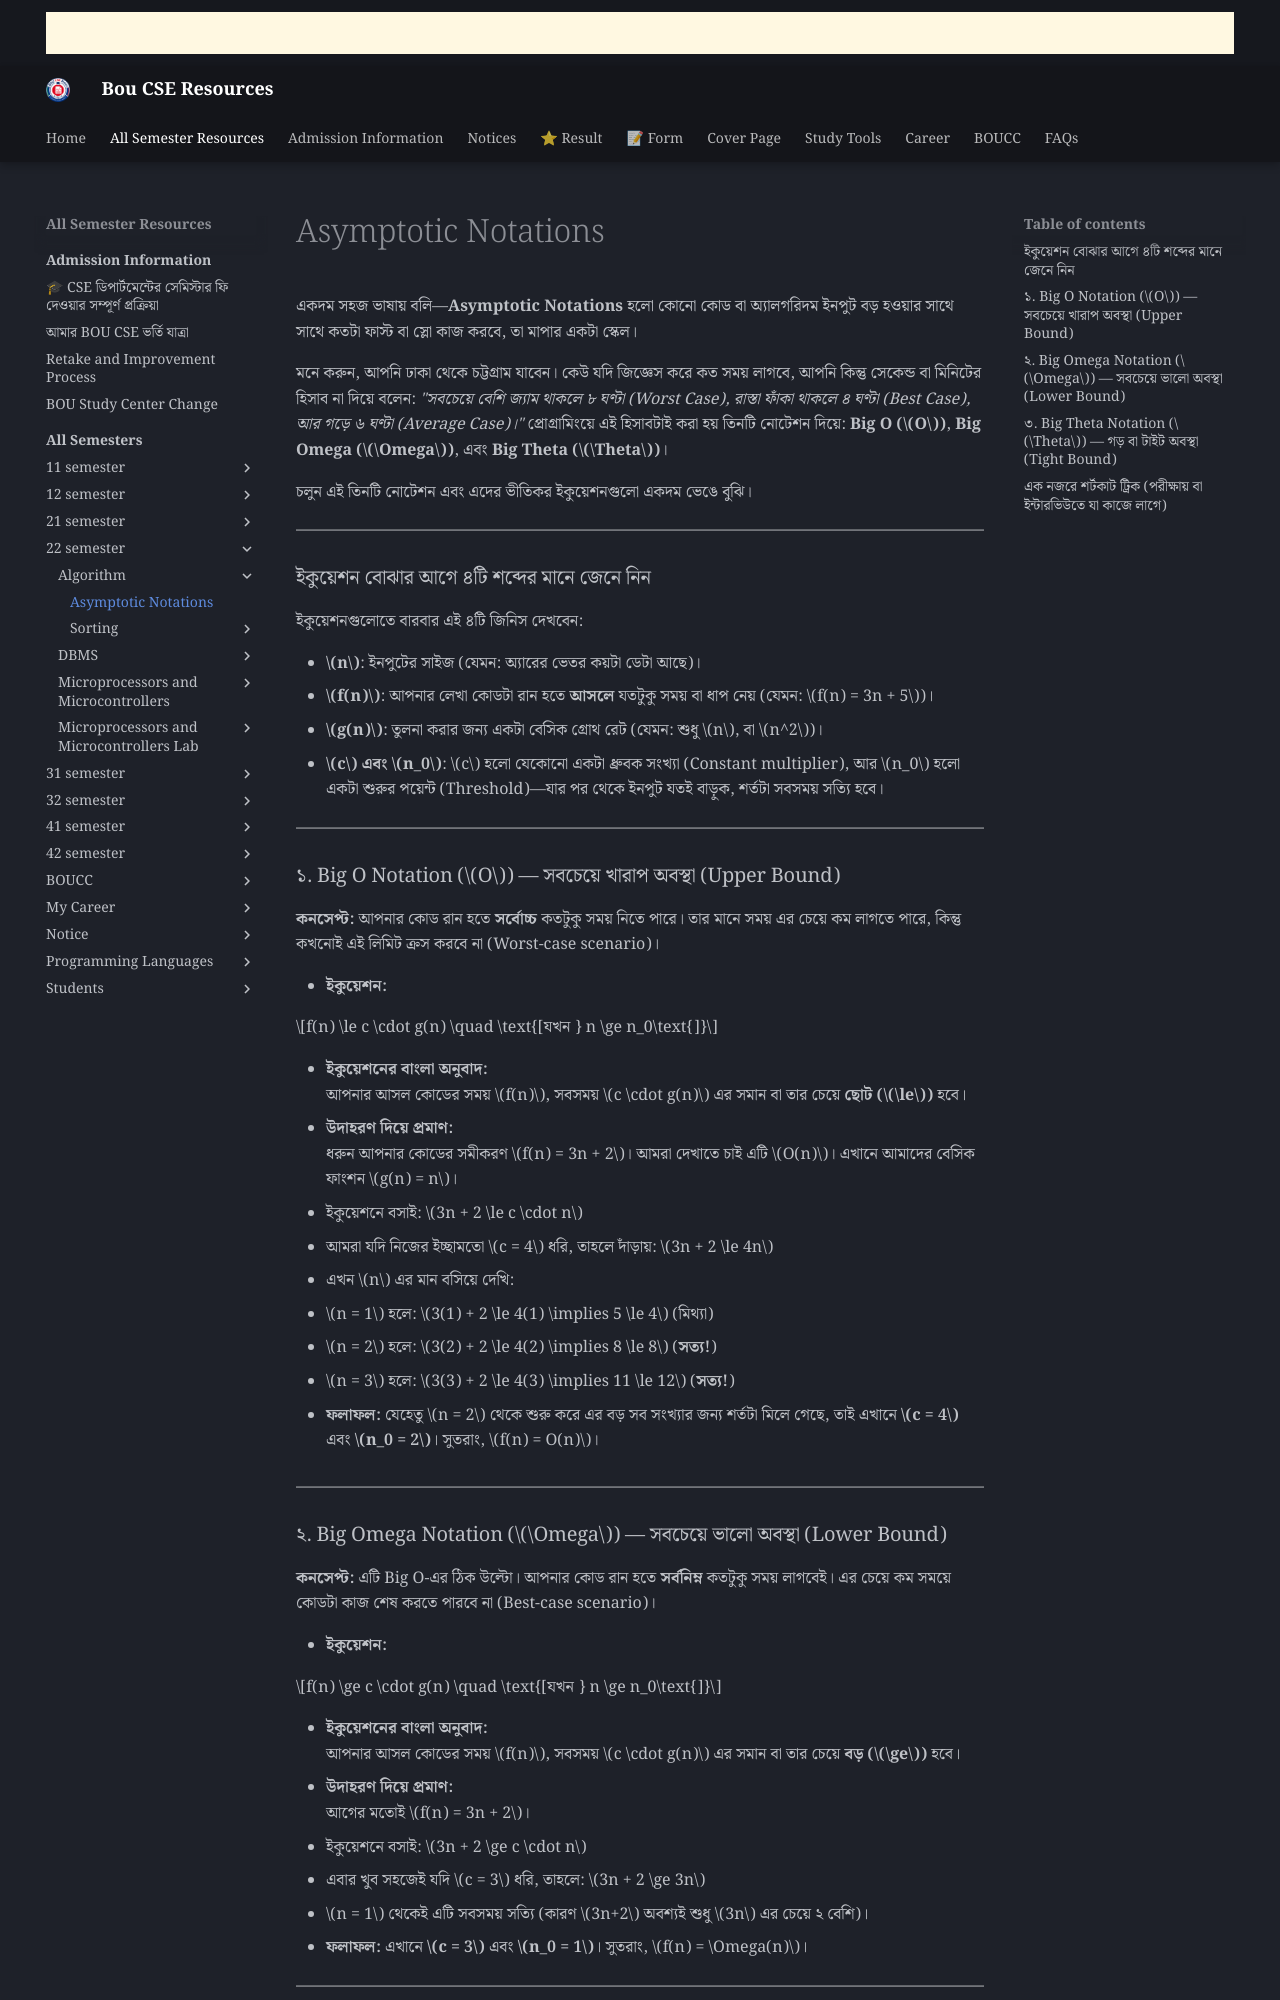

repository: boucseresources/all · page: bou-resources/bou-cse/22-semester/Algorithm/asysmptotic-notations/index.html · generator: mkdocs

# Asymptotic Notations

একদম সহজ ভাষায় বলি—**Asymptotic Notations** হলো কোনো কোড বা অ্যালগরিদম ইনপুট বড় হওয়ার সাথে সাথে কতটা ফাস্ট বা স্লো কাজ করবে, তা মাপার একটা স্কেল।

মনে করুন, আপনি ঢাকা থেকে চট্টগ্রাম যাবেন। কেউ যদি জিজ্ঞেস করে কত সময় লাগবে, আপনি কিন্তু সেকেন্ড বা মিনিটের হিসাব না দিয়ে বলেন: *"সবচেয়ে বেশি জ্যাম থাকলে ৮ ঘণ্টা (Worst Case), রাস্তা ফাঁকা থাকলে ৪ ঘণ্টা (Best Case), আর গড়ে ৬ ঘণ্টা (Average Case)।"* প্রোগ্রামিংয়ে এই হিসাবটাই করা হয় তিনটি নোটেশন দিয়ে: **Big O ($O$)**, **Big Omega ($\Omega$)**, এবং **Big Theta ($\Theta$)**।

চলুন এই তিনটি নোটেশন এবং এদের ভীতিকর ইকুয়েশনগুলো একদম ভেঙে বুঝি।

---

### ইকুয়েশন বোঝার আগে ৪টি শব্দের মানে জেনে নিন

ইকুয়েশনগুলোতে বারবার এই ৪টি জিনিস দেখবেন:

* **$n$**: ইনপুটের সাইজ (যেমন: অ্যারের ভেতর কয়টা ডেটা আছে)।
* **$f(n)$**: আপনার লেখা কোডটা রান হতে **আসলে** যতটুকু সময় বা ধাপ নেয় (যেমন: $f(n) = 3n + 5$)।
* **$g(n)$**: তুলনা করার জন্য একটা বেসিক গ্রোথ রেট (যেমন: শুধু $n$, বা $n^2$)।
* **$c$ এবং $n_0$**: $c$ হলো যেকোনো একটা ধ্রুবক সংখ্যা (Constant multiplier), আর $n_0$ হলো একটা শুরুর পয়েন্ট (Threshold)—যার পর থেকে ইনপুট যতই বাড়ুক, শর্তটা সবসময় সত্যি হবে।

---

### ১. Big O Notation ($O$) — সবচেয়ে খারাপ অবস্থা (Upper Bound)

**কনসেপ্ট:** আপনার কোড রান হতে **সর্বোচ্চ** কতটুকু সময় নিতে পারে। তার মানে সময় এর চেয়ে কম লাগতে পারে, কিন্তু কখনোই এই লিমিট ক্রস করবে না (Worst-case scenario)।

* **ইকুয়েশন:**

$$f(n) \le c \cdot g(n) \quad \text{[যখন } n \ge n_0\text{]}$$


* **ইকুয়েশনের বাংলা অনুবাদ:**
আপনার আসল কোডের সময় $f(n)$, সবসময় $c \cdot g(n)$ এর সমান বা তার চেয়ে **ছোট ($\le$)** হবে।
* **উদাহরণ দিয়ে প্রমাণ:**
ধরুন আপনার কোডের সমীকরণ $f(n) = 3n + 2$। আমরা দেখাতে চাই এটি $O(n)$। এখানে আমাদের বেসিক ফাংশন $g(n) = n$।
* ইকুয়েশনে বসাই: $3n + 2 \le c \cdot n$
* আমরা যদি নিজের ইচ্ছামতো $c = 4$ ধরি, তাহলে দাঁড়ায়: $3n + 2 \le 4n$
* এখন $n$ এর মান বসিয়ে দেখি:
* $n = 1$ হলে: $3(1) + 2 \le 4(1) \implies 5 \le 4$ (মিথ্যা)
* $n = 2$ হলে: $3(2) + 2 \le 4(2) \implies 8 \le 8$ (**সত্য!**)
* $n = 3$ হলে: $3(3) + 2 \le 4(3) \implies 11 \le 12$ (**সত্য!**)


* **ফলাফল:** যেহেতু $n = 2$ থেকে শুরু করে এর বড় সব সংখ্যার জন্য শর্তটা মিলে গেছে, তাই এখানে **$c = 4$** এবং **$n_0 = 2$**। সুতরাং, $f(n) = O(n)$।



---
